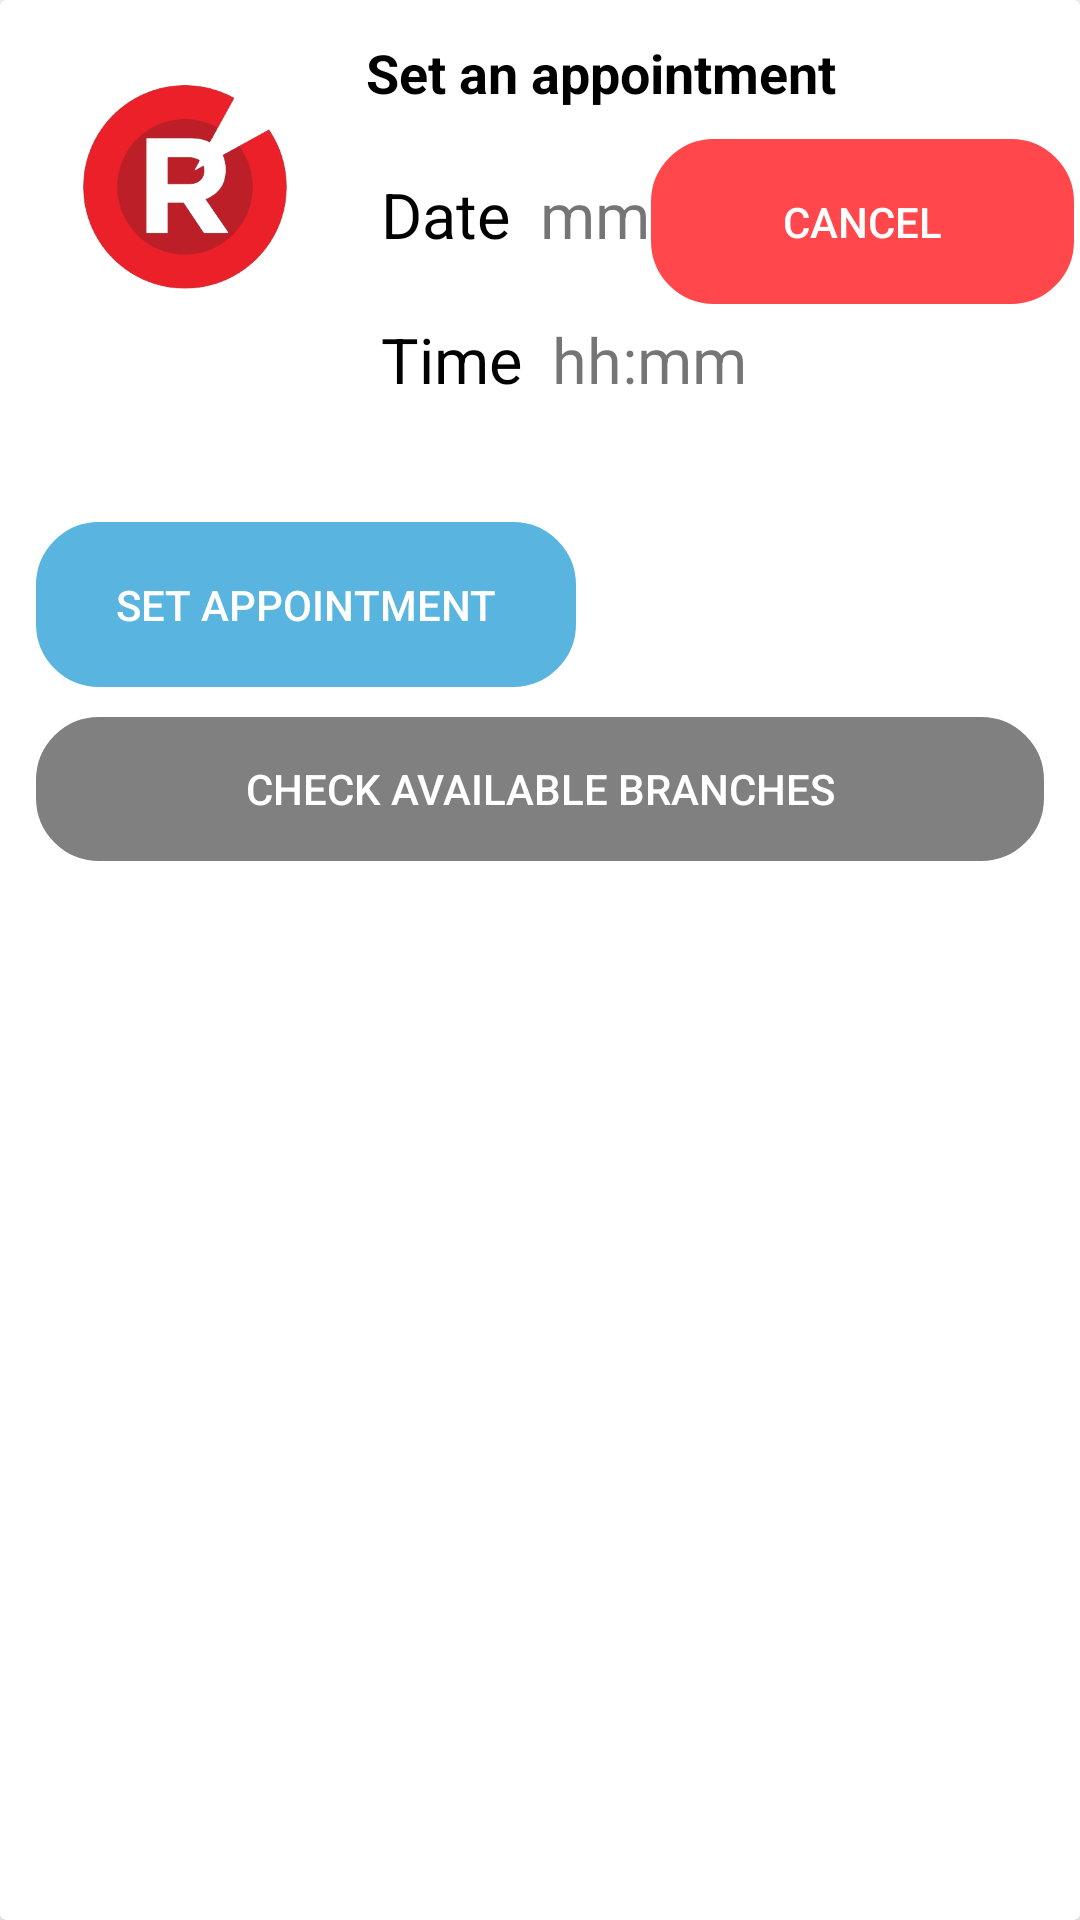

Reconstruct the res/layout file that produces this screen, plus the resources it refers to.
<!-- AndroidManifest.xml: application theme AppTheme.NoActionBar -->
<!-- res/layout/bottom_sheet_dialog.xml -->
<?xml version="1.0" encoding="utf-8"?>
<androidx.cardview.widget.CardView
    xmlns:android="http://schemas.android.com/apk/res/android"
    xmlns:app="http://schemas.android.com/apk/res-auto"
    xmlns:tools="http://schemas.android.com/tools"
    android:id="@+id/main"
    android:layout_width="match_parent"
    android:layout_height="wrap_content">

    <RelativeLayout
        android:layout_width="match_parent"
        android:layout_height="350dp"
        android:layout_margin="2dp">

        <ImageView
            android:id="@+id/bsdLogo"
            android:layout_width="100dp"
            android:layout_height="100dp"
            android:layout_margin="10dp"
            android:src="@drawable/sarabia_logo" />

        <TextView
            android:id="@+id/bsdTitle"
            android:layout_width="match_parent"
            android:layout_height="wrap_content"
            android:text="Set an appointment"
            android:layout_marginTop="10dp"
            android:layout_toEndOf="@+id/bsdLogo"
            android:textColor="@color/black"
            android:textSize="18sp"
            android:textStyle="bold" />

        <TextView
            android:id="@+id/bsdDateTxt"
            android:layout_width="wrap_content"
            android:layout_height="wrap_content"
            android:layout_below="@+id/bsdTitle"
            android:layout_marginLeft="5dp"
            android:layout_marginTop="21dp"
            android:layout_toRightOf="@+id/bsdLogo"
            android:text="Date"
            android:textColor="@color/black"
            android:textSize="21sp" />

        <TextView
            android:id="@+id/bsdSelectedDate"
            android:layout_width="wrap_content"
            android:layout_height="wrap_content"
            android:layout_below="@+id/bsdTitle"
            android:layout_marginLeft="10dp"
            android:layout_marginTop="21dp"
            android:layout_toRightOf="@+id/bsdDateTxt"
            android:text="mm-DD-yyyy"
            android:textSize="21sp" />

        <ImageView
            android:id="@+id/btnSelectDate"
            android:layout_width="wrap_content"
            android:layout_height="wrap_content"
            android:src="@drawable/ic_appointment_date"
            android:layout_toRightOf="@+id/bsdSelectedDate"
            android:layout_below="@+id/bsdTitle"
            android:layout_marginLeft="10dp" />

        <TextView
            android:id="@+id/bsdTimeTxt"
            android:layout_width="wrap_content"
            android:layout_height="wrap_content"
            android:text="Time"
            android:layout_below="@+id/bsdDateTxt"
            android:layout_toRightOf="@+id/bsdLogo"
            android:layout_marginTop="20dp"
            android:textSize="21sp"
            android:textColor="@color/black"
            android:layout_marginLeft="5dp" />

        <TextView
            android:id="@+id/bsdSelectedTime"
            android:layout_width="wrap_content"
            android:layout_height="wrap_content"
            android:text="hh:mm"
            android:layout_below="@+id/bsdSelectedDate"
            android:layout_toRightOf="@+id/bsdTimeTxt"
            android:layout_marginLeft="10dp"
            android:layout_marginTop="20dp"
            android:textSize="21sp" />

        <ImageView
            android:id="@+id/btnSelectHour"
            android:layout_width="wrap_content"
            android:layout_height="wrap_content"
            android:src="@drawable/ic_appointment_hour"
            android:layout_below="@+id/btnSelectDate"
            android:layout_toRightOf="@+id/bsdSelectedTime"
            android:layout_marginLeft="56dp" />

        <Button
            android:id="@+id/bsdSetAppointmentBtn"
            android:layout_width="180dp"
            android:layout_height="55dp"
            android:layout_below="@+id/bsdTimeTxt"
            android:layout_alignParentStart="true"
            android:layout_marginStart="10dp"
            android:layout_marginLeft="10dp"
            android:layout_marginTop="40dp"
            android:background="@drawable/edittext_border"
            android:backgroundTint="@color/blue"
            android:text="Set appointment"
            android:textColor="@color/white" />

        <Button
            android:id="@+id/bsdCancelAppointmentBtn"
            android:layout_width="180dp"
            android:layout_height="55dp"
            android:text="Cancel"
            android:layout_toRightOf="@+id/bsdSetAppointmentBtn"
            android:layout_marginTop="10dp"
            android:layout_marginLeft="25dp"
            android:layout_below="@+id/btnSelectHour"
            android:background="@drawable/edittext_border"
            android:backgroundTint="@color/red"
            android:textColor="@color/white" />

        <Button
            android:id="@+id/bsdCheckBranchesBtn"
            android:layout_width="match_parent"
            android:layout_height="wrap_content"
            android:text="Check available Branches"
            android:layout_below="@+id/bsdSetAppointmentBtn"
            android:layout_marginLeft="10dp"
            android:layout_marginRight="10dp"
            android:layout_marginTop="10dp"
            android:background="@drawable/edittext_border"
            android:backgroundTint="@color/grey"
            android:textColor="@color/white" />

    </RelativeLayout>

</androidx.cardview.widget.CardView>
<!-- resources referenced by this layout -->
<resources>
  <color name="black">#FF000000</color>
  <color name="blue">#FF59b5df</color>
  <color name="grey">#808080</color>
  <color name="red">#FF474C</color>
  <color name="white">#FFFFFFFF</color>
  <!-- drawable edittext_border (drawable) -->
  <?xml version="1.0" encoding="utf-8"?>
  <shape xmlns:android="http://schemas.android.com/apk/res/android"
      android:shape="rectangle">
  
      <stroke
          android:color="@color/blue"
          android:width="2dp" />
  
      <corners
          android:radius="20dp" />
  
  </shape>
  <!-- drawable sarabia_logo: png bitmap (drawable, 66415 bytes) -->
  <style name="AppTheme.NoActionBar">
          <item name="windowActionBar">false</item>
          <item name="windowNoTitle">true</item>
          <item name="colorPrimary">@color/blue</item>
          <item name="colorPrimaryVariant">@color/blue</item>
          <item name="android:statusBarColor">@color/blue</item>
      </style>
</resources>
